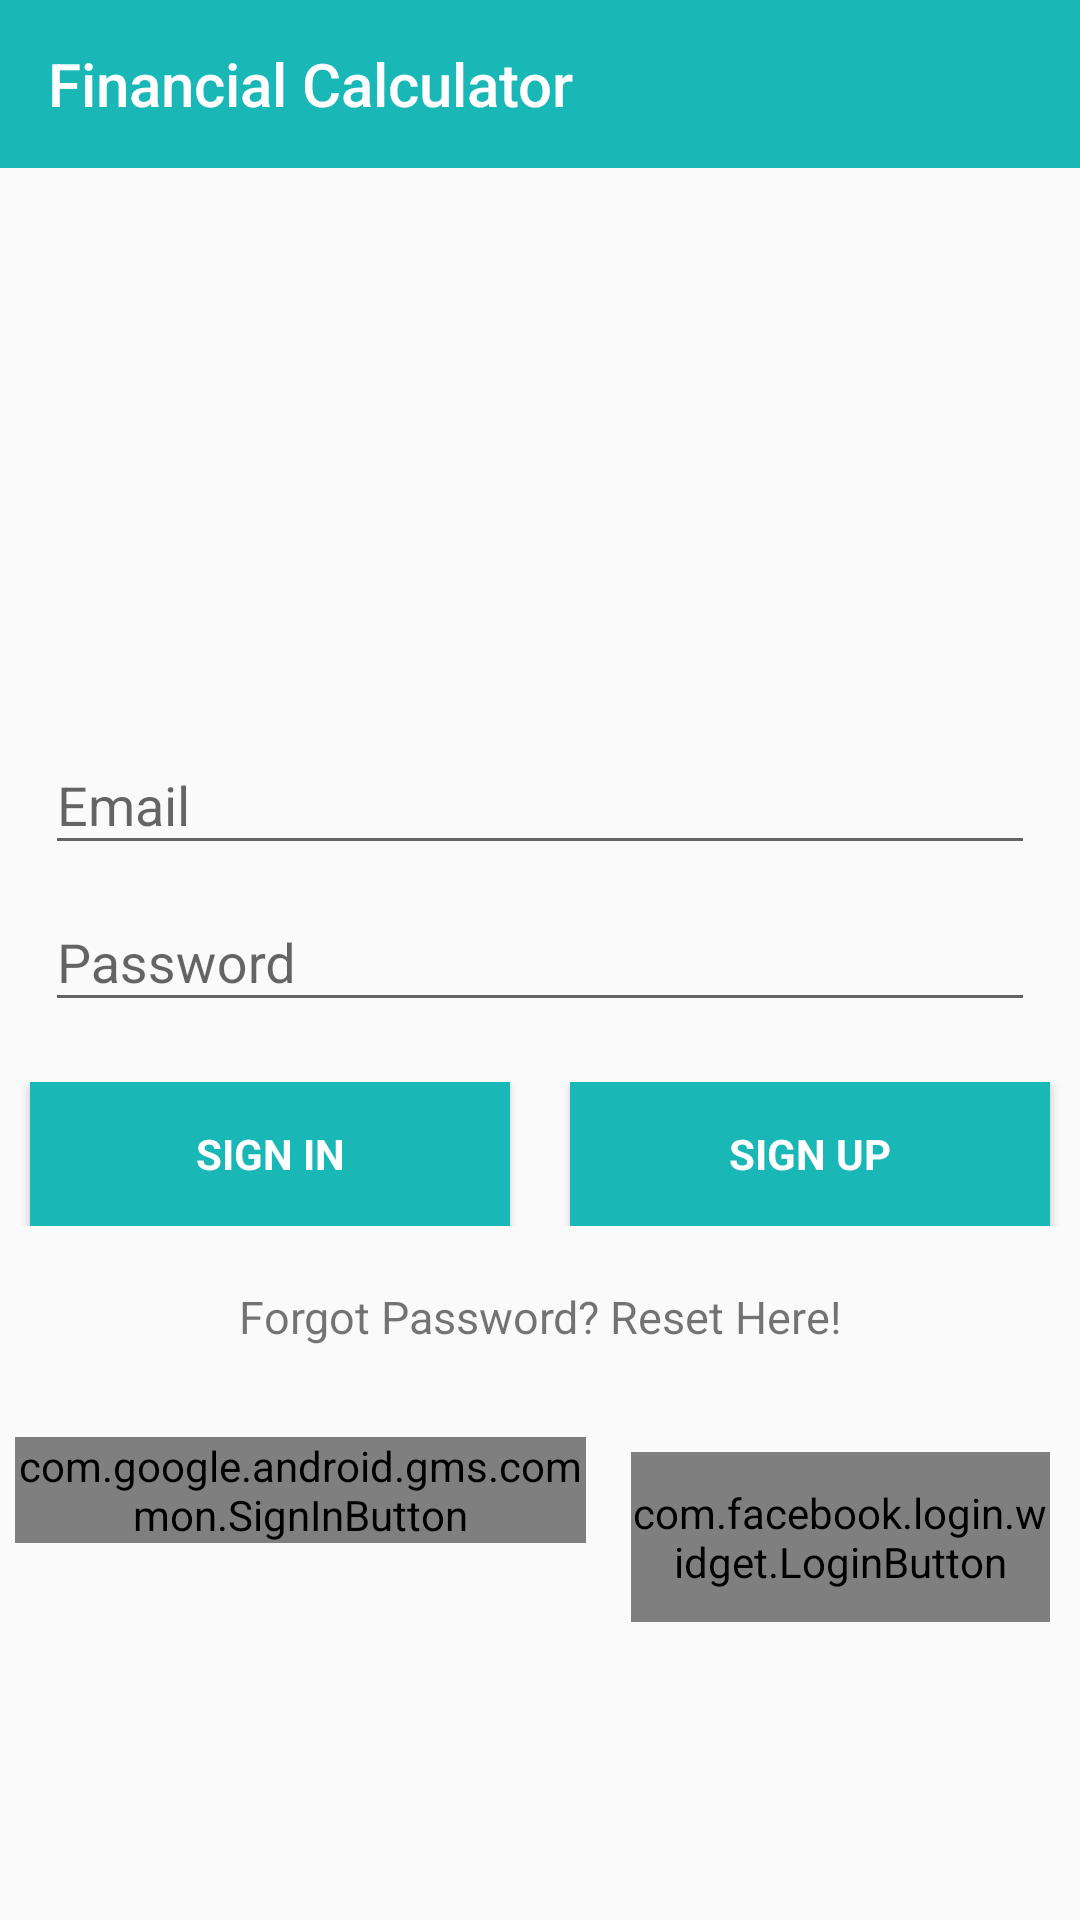

Reconstruct the res/layout file that produces this screen, plus the resources it refers to.
<!-- AndroidManifest.xml: application theme AppTheme -->
<!-- res/layout/activity_login.xml -->
<?xml version="1.0" encoding="utf-8"?>
<LinearLayout xmlns:android="http://schemas.android.com/apk/res/android"
    xmlns:tools="http://schemas.android.com/tools"
    xmlns:app="http://schemas.android.com/apk/res-auto"
    android:id="@+id/activity_login"
    android:layout_width="match_parent"
    android:layout_height="match_parent"
    android:orientation="vertical"
 >


    <include
        android:id="@+id/app_bar"
        layout="@layout/app_bar" />
    <ScrollView
        android:layout_width="match_parent"
        android:layout_height="match_parent">
        <LinearLayout
            android:layout_width="match_parent"
            android:layout_height="match_parent"
            android:orientation="vertical"
            android:layout_marginBottom="10dp">
            <ImageView
                android:layout_width="150dp"
                android:layout_height="150dp"
                android:id="@+id/imageView"
                android:src="@drawable/geniusnine_logo"
                android:layout_gravity="center"
                android:gravity="center"
                android:layout_marginTop="10dp"/>

    <LinearLayout
        android:layout_width="match_parent"
        android:layout_height="match_parent"
        android:orientation="vertical"
        android:gravity="center_horizontal">

        <ProgressBar
            android:id="@+id/progress_bar_login"
            android:layout_width="wrap_content"
            android:layout_height="wrap_content"
            android:layout_centerHorizontal="true"
            android:layout_marginBottom="8dp"
            android:visibility="gone" />

        <LinearLayout
            android:id="@+id/login_details"
            android:layout_width="match_parent"
            android:layout_height="wrap_content"
            android:orientation="vertical"
            android:weightSum="1">

            <android.support.design.widget.TextInputLayout
                android:layout_width="match_parent"
                android:layout_height="match_parent"
                android:layout_marginTop="20dp"
                >

                <EditText
                    android:id="@+id/edit_text_email_id"
                    android:layout_width="match_parent"
                    android:layout_height="wrap_content"
                    android:layout_marginLeft="15dp"
                    android:layout_marginRight="15dp"
                    android:layout_marginTop="23dp"
                    android:inputType="textEmailAddress"
                    android:hint="Email" />
            </android.support.design.widget.TextInputLayout>



            <android.support.design.widget.TextInputLayout
                android:layout_width="match_parent"
                android:layout_height="match_parent">
            <EditText
                android:id="@+id/edit_text_password"
                android:layout_width="match_parent"
                android:layout_height="wrap_content"
                android:layout_alignLeft="@+id/text_view_password"
                android:layout_marginLeft="15dp"
                android:layout_marginRight="15dp"
                android:layout_marginTop="23dp"
                android:inputType="textPassword"
                android:hint="Password" />

</android.support.design.widget.TextInputLayout>
            <Space
                android:layout_width="1dp"
                android:layout_height="20dp" />


            <LinearLayout
                android:layout_width="match_parent"
                android:layout_height="wrap_content"
                android:orientation="horizontal"
                android:weightSum="2">
            <Button
                android:id="@+id/button_sign_in"
                style="?android:textAppearanceSmall"
                android:layout_width="match_parent"
                android:layout_height="wrap_content"
                android:background="@color/colorPrimary"
                android:onClick="onLoginClicked"
                android:padding="10dp"
                android:layout_marginLeft="10dp"
                android:layout_marginRight="10dp"
                android:text="Sign In"
                android:textStyle="bold"
                android:layout_weight="1"
                android:textColor="@color/colorText"/>


                <Button
                    android:id="@+id/button_sign_up"
                    style="?android:textAppearanceSmall"
                    android:layout_width="match_parent"
                    android:layout_height="wrap_content"
                    android:background="@color/colorPrimary"
                    android:onClick="onSignUpClicked"
                    android:padding="10dp"
                    android:layout_marginLeft="10dp"
                    android:layout_marginRight="10dp"
                    android:layout_weight="1"
                    android:text="Sign Up"
                    android:textStyle="bold"
                    android:textColor="@color/colorText"/>

            </LinearLayout>

            <TextView
                android:text="Forgot Password? Reset Here!"
                android:layout_marginTop="20dp"
                android:textSize="15dp"
                android:layout_gravity="center"
                android:gravity="center"
                android:layout_width="match_parent"
                android:layout_height="wrap_content"
                android:id="@+id/textViewForgetPass" />

<LinearLayout
    android:layout_width="match_parent"
    android:layout_height="wrap_content"
    android:orientation="horizontal"
    android:weightSum="2"
    android:layout_marginTop="30dp">

    <com.google.android.gms.common.SignInButton
        android:id="@+id/signin"
        android:layout_width="wrap_content"
        android:layout_height="wrap_content"
        android:text="@string/googleloginText"
        android:layout_marginLeft="5dp"
        android:layout_marginRight="10dp"
        app:buttonSize="standard"
        android:layout_gravity="top"
        android:layout_weight="1"

        />

            <com.facebook.login.widget.LoginButton
                xmlns:facebook="http://schemas.android.com/apk/res-auto"
                    android:id="@+id/button_facebook_login"
                    android:layout_width="wrap_content"
                    android:layout_height="wrap_content"
                    android:paddingTop="10.5dp"
                android:layout_marginTop="5dp"
                    android:layout_marginLeft="5dp"
                    android:layout_marginRight="10dp"
                    android:paddingBottom="10.5dp"
                    android:gravity="center"
                android:layout_weight="1"
                facebook:com_facebook_login_text="Sign In"
                   />

             </LinearLayout>
            </LinearLayout>
          </LinearLayout>
        </LinearLayout>
    </ScrollView>

</LinearLayout>
<!-- res/layout/app_bar.xml (included above) -->
<?xml version="1.0" encoding="utf-8"?>
<android.support.v7.widget.Toolbar xmlns:android="http://schemas.android.com/apk/res/android"
    xmlns:app="http://schemas.android.com/apk/res-auto"
    android:id="@+id/toolbar"
    android:layout_width="match_parent"
    android:layout_height="wrap_content"
    android:background="@color/appcolor"
    app:theme="@style/ThemeOverlay.AppCompat.Dark.ActionBar"
    app:title="@string/app_name"
    app:titleTextColor="@color/cardview_light_background" />
<!-- resources referenced by this layout -->
<resources>
  <color name="appcolor">#1ab7b7</color>
  <color name="cardview_light_background">#FFFFFFFF</color>
  <color name="colorPrimary">#1ab7b7</color>
  <color name="colorText">#FFFFFF</color>
  <string name="app_name">Financial Calculator</string>
  
  
      //for calcualtor string
  <string name="googleloginText">Sign In</string>
  <style name="AppTheme" parent="Theme.AppCompat.Light.NoActionBar">
          
  
          <item name="colorPrimary">@color/colorPrimary</item>
          <item name="colorPrimaryDark">@color/colorPrimaryDark</item>
          <item name="colorAccent">@color/appcolor</item>
      </style>
  <color name="colorPrimaryDark">#0bd2d2</color>
</resources>
